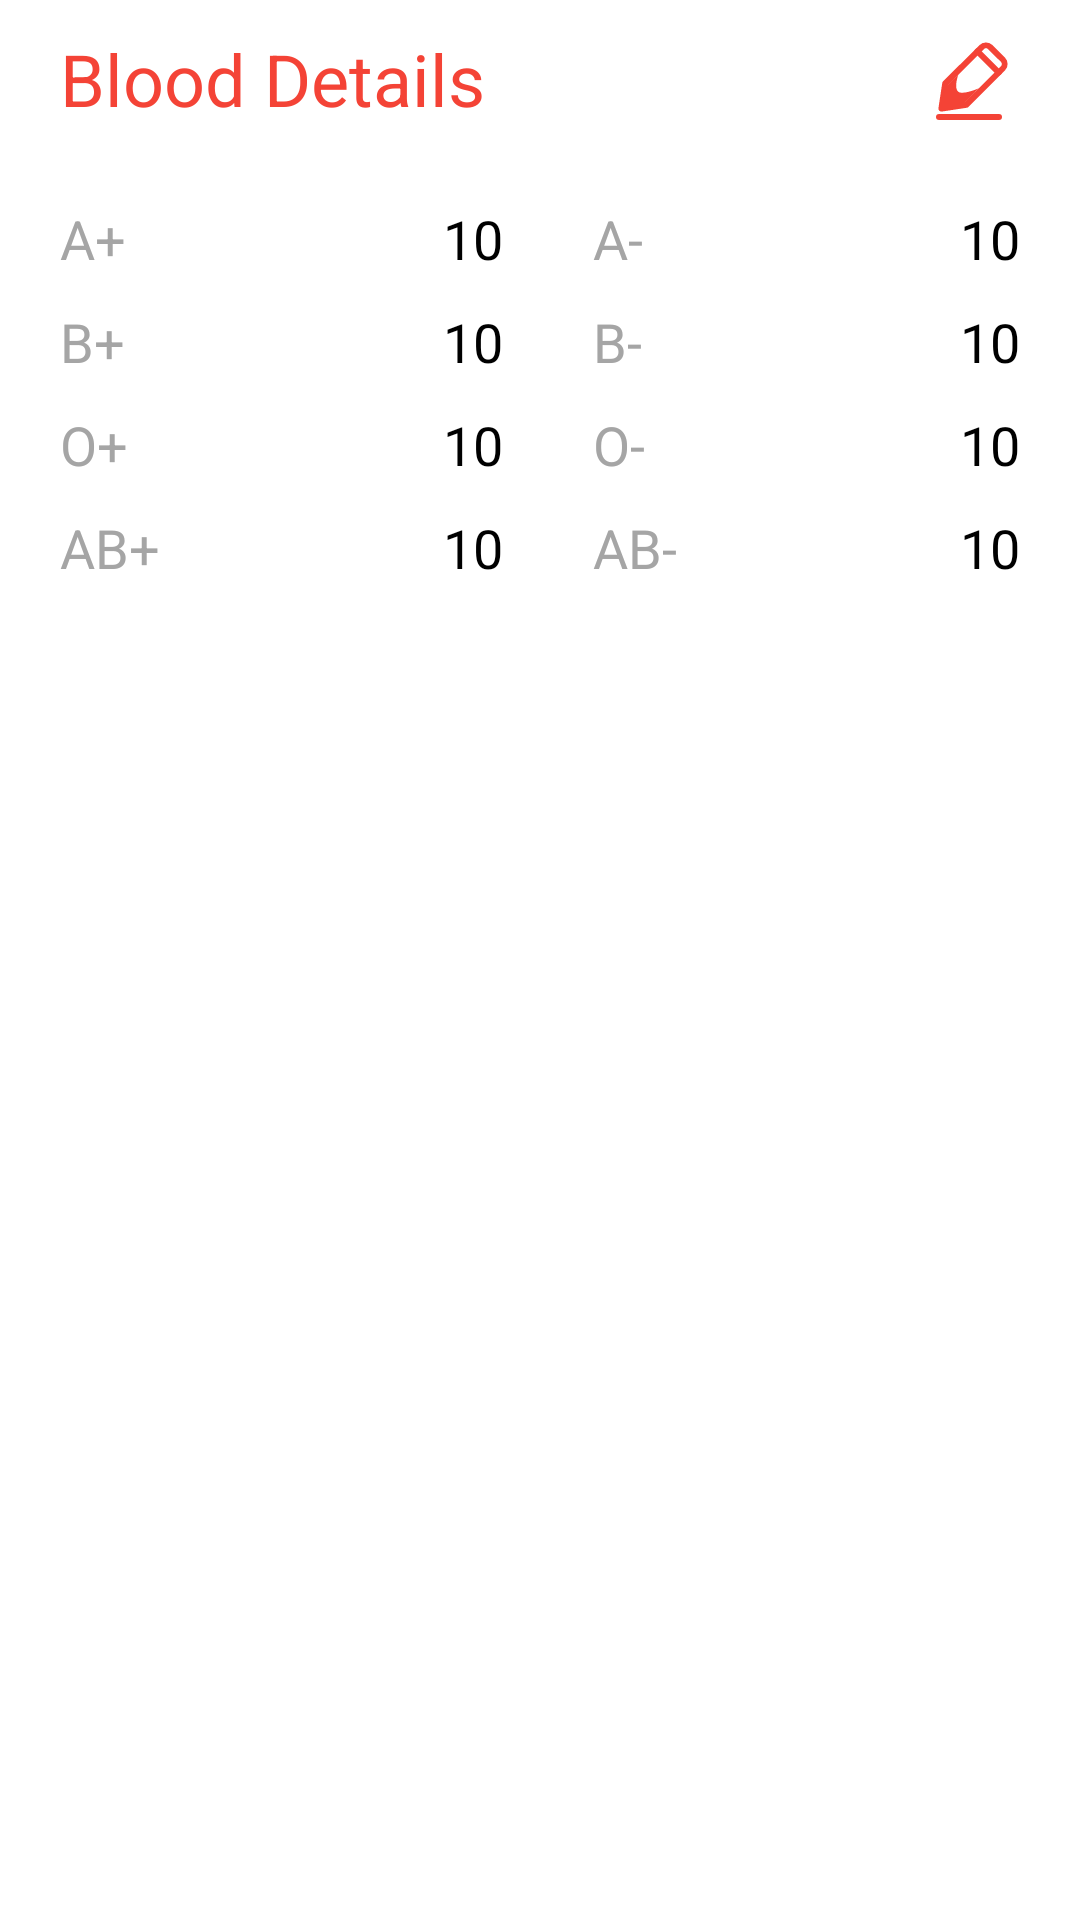

Layout XML and referenced resources for this Android screen:
<!-- AndroidManifest.xml: application theme Theme.MHelp -->
<!-- res/layout/blood_details.xml -->
<?xml version="1.0" encoding="utf-8"?>
<androidx.constraintlayout.widget.ConstraintLayout xmlns:android="http://schemas.android.com/apk/res/android"
    xmlns:app="http://schemas.android.com/apk/res-auto"
    android:layout_width="match_parent"
    android:layout_height="wrap_content"
    android:paddingVertical="10dp"
    android:paddingHorizontal="20dp"
    xmlns:tools="http://schemas.android.com/tools">

    <TextView
        android:id="@+id/text"
        android:layout_width="wrap_content"
        android:layout_height="wrap_content"
        android:fontFamily="sans-serif"
        android:text="Blood Details"
        android:textColor="@color/red_500"
        android:textSize="24sp"
        app:layout_constraintStart_toStartOf="parent"
        app:layout_constraintTop_toTopOf="parent"
        tools:ignore="HardcodedText" />

    <ImageView
        android:id="@+id/edit"
        android:layout_width="wrap_content"
        android:layout_height="wrap_content"
        android:src="@drawable/ic_edit"
        app:layout_constraintEnd_toEndOf="parent"
        app:layout_constraintTop_toTopOf="parent"
        tools:ignore="ContentDescription" />

    <TableLayout
        android:layout_width="match_parent"
        android:layout_height="wrap_content"
        android:layout_marginTop="15dp"
        app:layout_constraintEnd_toEndOf="parent"
        app:layout_constraintStart_toStartOf="parent"
        app:layout_constraintTop_toBottomOf="@+id/text">

        <TableRow android:layout_marginVertical="10dp">

            <LinearLayout
                android:layout_marginEnd="@dimen/tableGap"
                android:layout_weight="1"
                android:orientation="horizontal">

                <TextView
                    android:layout_width="0dp"
                    android:layout_height="wrap_content"
                    android:layout_weight="1"
                    android:text="A+"
                    android:textColor="@color/gray100"
                    android:textSize="18sp"
                    tools:ignore="HardcodedText" />

                <TextView
                    android:id="@+id/a_p"
                    android:layout_width="wrap_content"
                    android:layout_height="wrap_content"
                    android:text="10"
                    android:textColor="@color/textColor"
                    android:textSize="18sp"
                    tools:ignore="HardcodedText" />
            </LinearLayout>

            <LinearLayout
                android:layout_marginStart="@dimen/tableGap"
                android:layout_weight="1"
                android:orientation="horizontal">

                <TextView
                    android:layout_width="0dp"
                    android:layout_height="wrap_content"
                    android:layout_weight="1"
                    android:text="A-"
                    android:textColor="@color/gray100"
                    android:textSize="18sp"
                    tools:ignore="HardcodedText" />

                <TextView
                    android:id="@+id/a_n"
                    android:layout_width="wrap_content"
                    android:layout_height="wrap_content"
                    android:text="10"
                    android:textColor="@color/textColor"
                    android:textSize="18sp"
                    tools:ignore="HardcodedText" />
            </LinearLayout>
        </TableRow>

        <TableRow android:layout_marginBottom="10dp">

            <LinearLayout
                android:layout_marginEnd="@dimen/tableGap"
                android:layout_weight="1"
                android:orientation="horizontal">

                <TextView
                    android:layout_width="0dp"
                    android:layout_height="wrap_content"
                    android:layout_weight="1"
                    android:text="B+"
                    android:textColor="@color/gray100"
                    android:textSize="18sp"
                    tools:ignore="HardcodedText" />

                <TextView
                    android:id="@+id/b_p"
                    android:layout_width="wrap_content"
                    android:layout_height="wrap_content"
                    android:text="10"
                    android:textColor="@color/textColor"
                    android:textSize="18sp"
                    tools:ignore="HardcodedText" />
            </LinearLayout>

            <LinearLayout
                android:layout_marginStart="@dimen/tableGap"
                android:layout_weight="1"
                android:orientation="horizontal">

                <TextView
                    android:layout_width="0dp"
                    android:layout_height="wrap_content"
                    android:layout_weight="1"
                    android:text="B-"
                    android:textColor="@color/gray100"
                    android:textSize="18sp"
                    tools:ignore="HardcodedText" />

                <TextView
                    android:id="@+id/b_n"
                    android:layout_width="wrap_content"
                    android:layout_height="wrap_content"
                    android:text="10"
                    android:textColor="@color/textColor"
                    android:textSize="18sp"
                    tools:ignore="HardcodedText" />
            </LinearLayout>
        </TableRow>

        <TableRow android:layout_marginBottom="10dp">

            <LinearLayout
                android:layout_marginEnd="@dimen/tableGap"
                android:layout_weight="1"
                android:orientation="horizontal">

                <TextView
                    android:layout_width="0dp"
                    android:layout_height="wrap_content"
                    android:layout_weight="1"
                    android:text="O+"
                    android:textColor="@color/gray100"
                    android:textSize="18sp"
                    tools:ignore="HardcodedText" />

                <TextView
                    android:id="@+id/o_p"
                    android:layout_width="wrap_content"
                    android:layout_height="wrap_content"
                    android:text="10"
                    android:textColor="@color/textColor"
                    android:textSize="18sp"
                    tools:ignore="HardcodedText" />
            </LinearLayout>

            <LinearLayout
                android:layout_marginStart="@dimen/tableGap"
                android:layout_weight="1"
                android:orientation="horizontal">

                <TextView
                    android:layout_width="0dp"
                    android:layout_height="wrap_content"
                    android:layout_weight="1"
                    android:text="O-"
                    android:textColor="@color/gray100"
                    android:textSize="18sp"
                    tools:ignore="HardcodedText" />

                <TextView
                    android:id="@+id/o_n"
                    android:layout_width="wrap_content"
                    android:layout_height="wrap_content"
                    android:text="10"
                    android:textColor="@color/textColor"
                    android:textSize="18sp"
                    tools:ignore="HardcodedText" />
            </LinearLayout>
        </TableRow>

        <TableRow android:layout_marginBottom="10dp">

            <LinearLayout
                android:layout_marginEnd="@dimen/tableGap"
                android:layout_weight="1"
                android:orientation="horizontal">

                <TextView
                    android:layout_width="0dp"
                    android:layout_height="wrap_content"
                    android:layout_weight="1"
                    android:text="AB+"
                    android:textColor="@color/gray100"
                    android:textSize="18sp"
                    tools:ignore="HardcodedText" />

                <TextView
                    android:id="@+id/ab_p"
                    android:layout_width="wrap_content"
                    android:layout_height="wrap_content"
                    android:text="10"
                    android:textColor="@color/textColor"
                    android:textSize="18sp"
                    tools:ignore="HardcodedText" />
            </LinearLayout>

            <LinearLayout
                android:layout_marginStart="@dimen/tableGap"
                android:layout_weight="1"
                android:orientation="horizontal">

                <TextView
                    android:layout_width="0dp"
                    android:layout_height="wrap_content"
                    android:layout_weight="1"
                    android:text="AB-"
                    android:textColor="@color/gray100"
                    android:textSize="18sp"
                    tools:ignore="HardcodedText" />

                <TextView
                    android:id="@+id/ab_n"
                    android:layout_width="wrap_content"
                    android:layout_height="wrap_content"
                    android:text="10"
                    android:textColor="@color/textColor"
                    android:textSize="18sp"
                    tools:ignore="HardcodedText" />
            </LinearLayout>
        </TableRow>
    </TableLayout>
</androidx.constraintlayout.widget.ConstraintLayout>
<!-- resources referenced by this layout -->
<resources>
  <color name="gray100">#A5A5A5</color>
  <color name="red_500">#f44336</color>
  <color name="textColor">#000</color>
  <dimen name="tableGap">15dp</dimen>
  <!-- drawable ic_edit (drawable) -->
  <vector xmlns:android="http://schemas.android.com/apk/res/android"
      android:width="32dp"
      android:height="32dp"
      android:tint="@color/red_500"
      android:viewportWidth="32"
      android:viewportHeight="32">
      <path android:fillColor="#FF000000" android:pathData="M5.81,27.19a1,1 0,0 1,-0.71 -0.29A1,1 0,0 1,4.82 26l1.26,-8.33a1,1 0,0 1,0.28 -0.56L18.54,5a3.08,3.08 0,0 1,4.24 0L27,9.22a3,3 0,0 1,0 4.24L14.85,25.64a1,1 0,0 1,-0.56 0.28L6,27.18ZM8,18.34 L7,25l6.66,-1 12,-11.94a1,1 0,0 0,0.29 -0.71,1 1,0 0,0 -0.29,-0.7L21.36,6.39a1,1 0,0 0,-1.41 0Z"/>
      <path android:fillColor="#FF000000" android:pathData="M24.9,15.17a1,1 0,0 1,-0.71 -0.29L17.12,7.81a1,1 0,1 1,1.42 -1.42l7.07,7.07a1,1 0,0 1,0 1.42A1,1 0,0 1,24.9 15.17Z"/>
      <path android:fillColor="#FF000000" android:pathData="M25,30H5a1,1 0,0 1,0 -2H25a1,1 0,0 1,0 2Z"/>
      <path android:fillColor="#FF000000" android:pathData="M11.46,14.83 L6.38,19.77c-1.18,1.17 -0.74,4.25 0.43,5.42s4.37,1.46 5.54,0.29l6,-6.1s-5.73,2.56 -7.07,1.06S11.46,14.83 11.46,14.83Z"/>
  </vector>
  <style name="Theme.MHelp" parent="Theme.MaterialComponents.DayNight.NoActionBar">
          
          <item name="colorPrimary">@color/red_500</item>
          <item name="colorPrimaryVariant">@color/red_700</item>
          <item name="colorOnPrimary">@color/white</item>
          
          <item name="colorSecondary">@color/red_500</item>
          <item name="colorSecondaryVariant">@color/red_700</item>
          <item name="colorOnSecondary">@color/black</item>
          
          <item name="android:statusBarColor" tools:targetApi="l">@color/white</item>
          
      </style>
  <color name="red_700">#ba000d</color>
  <color name="white">#FFFFFFFF</color>
  <color name="black">#FF000000</color>
</resources>
